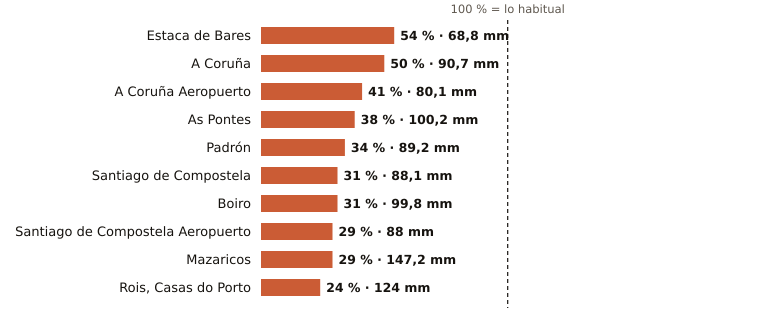

Values plotted in this chart, from the file beside it:
estacion, provincia, indicativo, mm_otono, referencia_mm, pct, periodo_referencia, hasta, hora
Estaca de Bares, A Coruña, 1351, 68.8, 128.1, 54, 1995-2025, 2026-11-01, 7
A Coruña, A Coruña, 1387, 90.7, 179.8, 50, 1991-2020, 2026-11-01, 7
A Coruña Aeropuerto, A Coruña, 1387E, 80.1, 194.5, 41, 1991-2020, 2026-11-01, 7
As Pontes, A Coruña, 1363X, 100.2, 261.1, 38, 2009-2025, 2026-11-01, 6
Padrón, A Coruña, 1473A, 89.2, 262.3, 34, 1997-2025, 2026-11-01, 7
Santiago de Compostela, A Coruña, 1475X, 88.1, 284.2, 31, 1991-2020, 2026-11-01, 7
Boiro, A Coruña, 1442U, 99.8, 322.8, 31, 1991-2020, 2026-11-01, 6
Santiago de Compostela Aeropuerto, A Coruña, 1428, 88.0, 301.8, 29, 1991-2020, 2026-11-01, 7
Mazaricos, A Coruña, 1406X, 147.2, 506.6, 29, 2007-2025, 2026-11-01, 7
Rois, Casas do Porto, A Coruña, 1476R, 124.0, 512.9, 24, 1991-2020, 2026-11-01, 6
